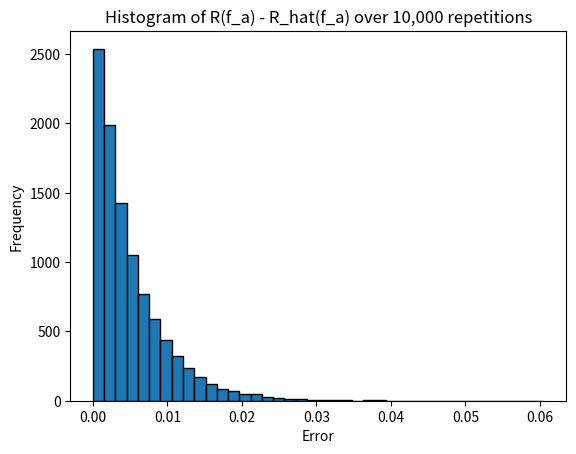

The matplotlib source for this figure:
import numpy as np
import matplotlib.pyplot as plt

# Number of datasets
T = 10_000
n = 200

errors = np.zeros(T)

for t in range(T):
    # 1. Generate uniform samples
    x = np.random.uniform(-1, 1, size=n)
    y = (x >= 0).astype(int)

    # Find the smallest positive item
    pos = x[y == 1]
    if len(pos) > 0:
        a = np.min(pos)
    else:
        a = 1  # as defined in the homework

    # True risk = a/2 (proven earlier)
    R_fa = a / 2                       # true risk
    R_hat = 0                          # empirical risk is always zero
    
    errors[t] = R_fa - R_hat

# ---- Results ----

# Histogram
plt.hist(errors, bins=40, edgecolor='black')
plt.title("Histogram of R(f_a) - R_hat(f_a) over 10,000 repetitions")
plt.xlabel("Error")
plt.ylabel("Frequency")
plt.show()

# 95% quantile
q95 = np.quantile(errors, 0.95)

print(f"Mean error: {errors.mean():.5f}")
print(f"95% quantile: {q95:.5f}")

# Example PAC bound result from section 1.5
pac_bound = 0.65
print(f"PAC bound from part 1.5: {pac_bound:.5f}")
print(f"Ratio (empirical 95% quantile / PAC bound): {q95/pac_bound:.4f}")
